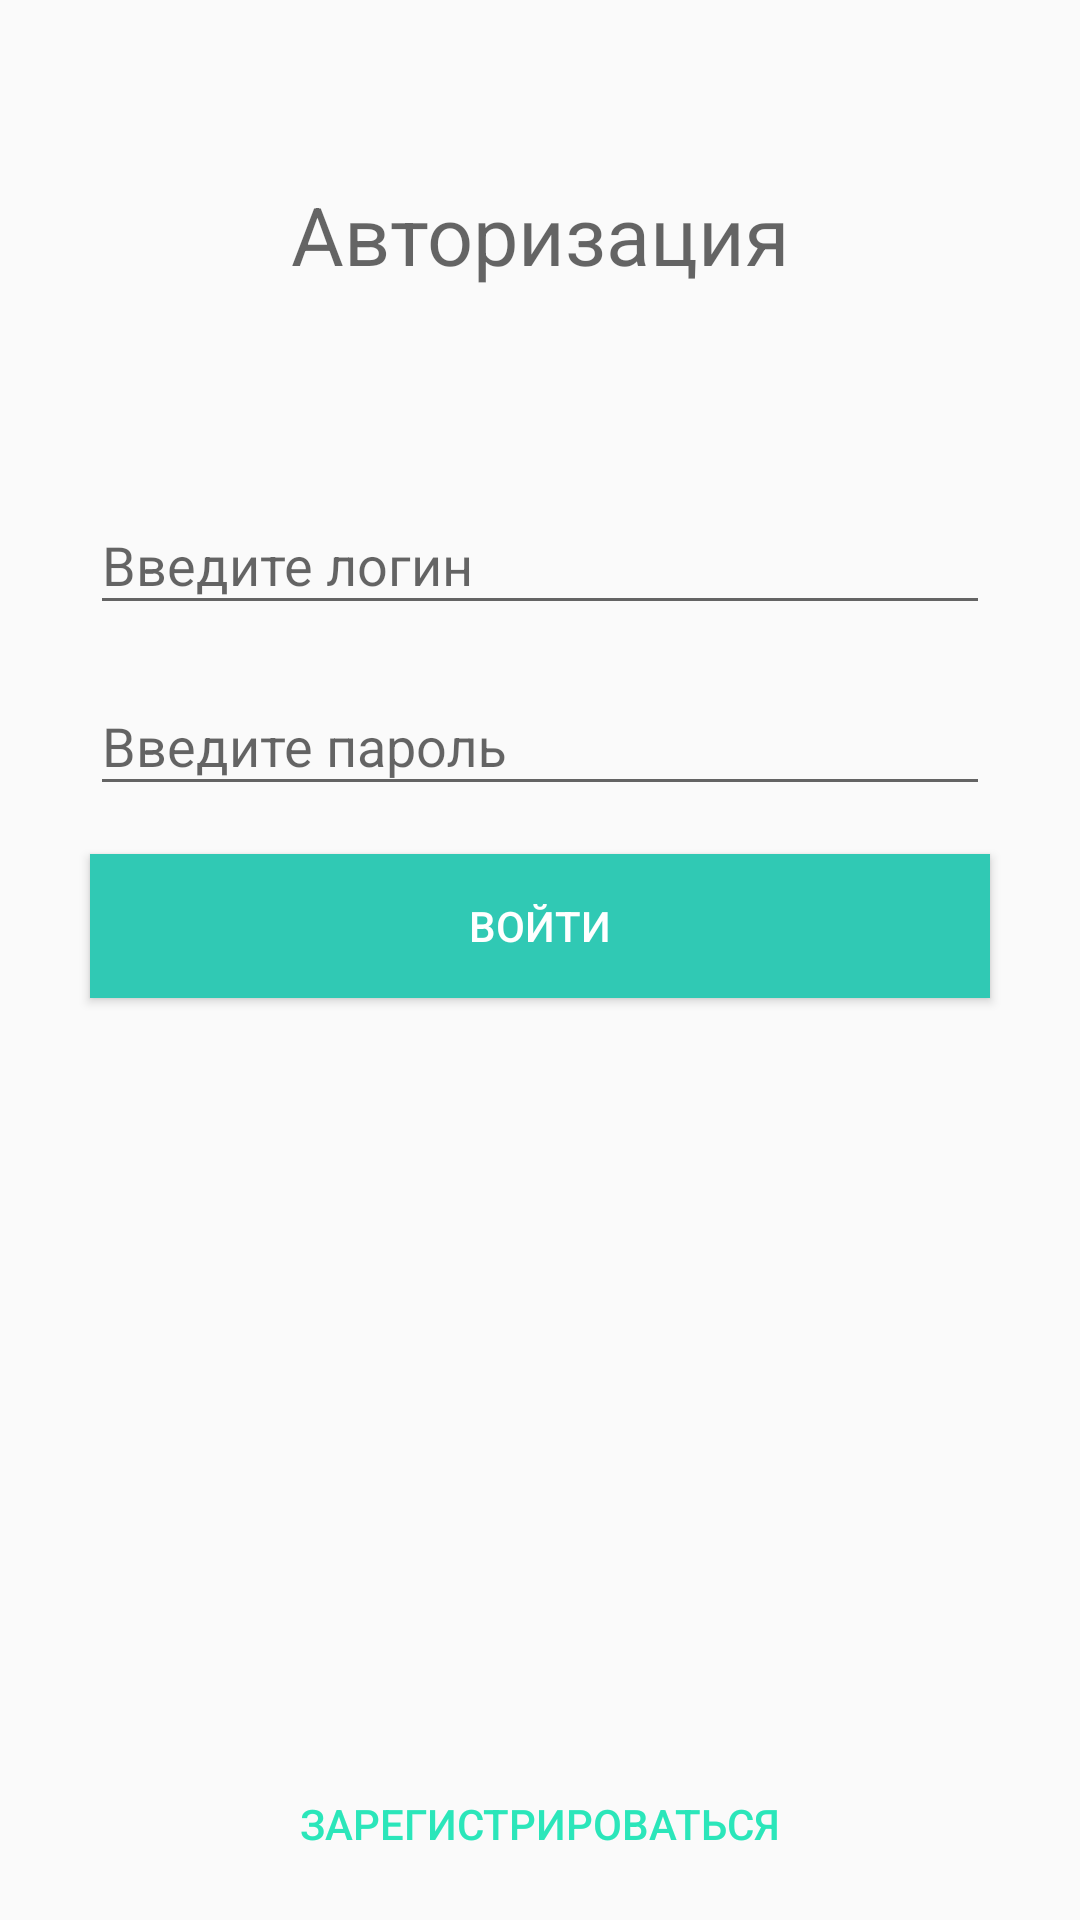

Produce the Android XML layout that renders to this screen, including the resource entries it uses.
<!-- AndroidManifest.xml: application theme AppTheme -->
<!-- res/layout/activity_auth__menu.xml -->
<?xml version="1.0" encoding="utf-8"?>
<android.support.constraint.ConstraintLayout xmlns:android="http://schemas.android.com/apk/res/android"
    xmlns:app="http://schemas.android.com/apk/res-auto"
    xmlns:tools="http://schemas.android.com/tools"
    android:layout_width="match_parent"
    android:layout_height="match_parent"
    tools:context=".Auth_Menu">

    <android.support.design.widget.TextInputLayout
        android:id="@+id/textInputLayout"
        android:layout_width="wrap_content"
        android:layout_height="wrap_content"
        android:layout_marginEnd="8dp"
        android:layout_marginStart="8dp"
        android:layout_marginTop="60dp"
        app:layout_constraintEnd_toEndOf="parent"
        app:layout_constraintStart_toStartOf="parent"
        app:layout_constraintTop_toBottomOf="@+id/textView">

        <EditText
            android:id="@+id/LoginBox"
            android:layout_width="300dp"
            android:layout_height="wrap_content"
            android:ems="10"
            android:hint="@string/Auth_LoginBoxHint"
            android:inputType="textPersonName"
            android:maxLength="30" />

    </android.support.design.widget.TextInputLayout>

    <android.support.design.widget.TextInputLayout
        android:id="@+id/textInputLayout2"
        android:layout_width="wrap_content"
        android:layout_height="wrap_content"
        android:layout_marginEnd="8dp"
        android:layout_marginStart="8dp"
        android:layout_marginTop="8dp"
        app:layout_constraintEnd_toEndOf="parent"
        app:layout_constraintStart_toStartOf="parent"
        app:layout_constraintTop_toBottomOf="@+id/textInputLayout">

        <EditText
            android:id="@+id/PasswordBox"
            android:layout_width="300dp"
            android:layout_height="wrap_content"
            android:ems="10"
            android:hint="@string/Auth_PasswordBoxHint"
            android:inputType="textPassword"
            android:maxLength="30"
            tools:layout_editor_absoluteX="5dp"
            tools:layout_editor_absoluteY="50dp" />
    </android.support.design.widget.TextInputLayout>

    <Button
        android:id="@+id/AuthButton"
        style="@style/Widget.AppCompat.Button.Colored"
        android:background="?attr/colorPrimary"
        android:layout_width="300dp"
        android:layout_height="wrap_content"
        android:layout_marginEnd="8dp"
        android:layout_marginStart="8dp"
        android:layout_marginTop="16dp"
        android:onClick="onClick"
        android:text="@string/user_auth_go"
        app:layout_constraintEnd_toEndOf="parent"
        app:layout_constraintStart_toStartOf="parent"
        app:layout_constraintTop_toBottomOf="@+id/textInputLayout2" />

    <Button
        android:id="@+id/RegistrationButton"
        style="@style/Widget.AppCompat.Button.Borderless.Colored"
        android:layout_width="300dp"
        android:layout_height="wrap_content"
        android:layout_marginBottom="8dp"
        android:layout_marginEnd="8dp"
        android:layout_marginStart="8dp"
        android:onClick="registrationButtonClick"
        android:text="@string/user_register_go"
        app:layout_constraintBottom_toBottomOf="parent"
        app:layout_constraintEnd_toEndOf="parent"
        app:layout_constraintStart_toStartOf="parent" />

    <TextView
        android:id="@+id/textView"
        android:layout_width="wrap_content"
        android:layout_height="wrap_content"
        android:layout_marginEnd="8dp"
        android:layout_marginStart="8dp"
        android:layout_marginTop="60dp"
        android:text="@string/user_auth"
        android:textAppearance="@style/TextAppearance.AppCompat.Display1"
        android:textSize="27sp"
        app:layout_constraintEnd_toEndOf="parent"
        app:layout_constraintStart_toStartOf="parent"
        app:layout_constraintTop_toTopOf="parent" />

</android.support.constraint.ConstraintLayout>
<!-- resources referenced by this layout -->
<resources>
  <string name="Auth_LoginBoxHint">Введите логин</string>
  <string name="Auth_PasswordBoxHint">Введите пароль</string>
  <string name="user_auth">Авторизация</string>
  <string name="user_auth_go">Войти</string>
  <string name="user_register_go">Зарегистрироваться</string>
  <style name="AppTheme" parent="Theme.AppCompat.Light.DarkActionBar">
          
          <item name="colorPrimary">@color/colorPrimary</item>
          <item name="colorPrimaryDark">@color/colorPrimaryDark</item>
          <item name="colorAccent">@color/colorAccent</item>
      </style>
  <color name="colorPrimary">#30c9b4</color>
  <color name="colorPrimaryDark">#32baa8</color>
  <color name="colorAccent">#2be6ba</color>
</resources>
